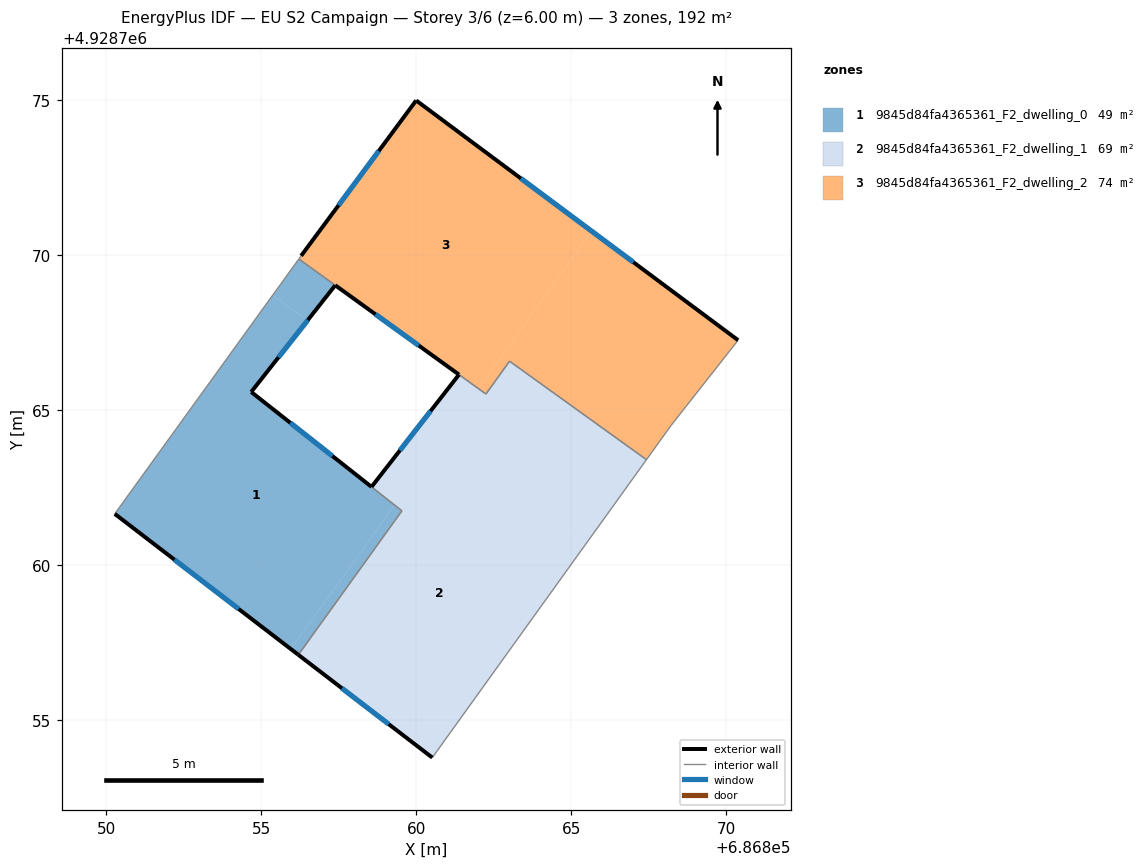
=== STOREY PLAN SPEC (per zone: floor XY polygon, exterior-wall plan segments, windows/doors) ===
zone 1: 9845d84fa4365361_F2_dwelling_0  (48.9 m²)
  floor: (686856.50, 4928767.89) (686854.68, 4928765.58) (686859.30, 4928761.93) (686855.96, 4928757.29) (686850.28, 4928761.65) (686855.37, 4928768.70)
  floor: (686859.30, 4928761.93) (686854.68, 4928765.58) (686859.54, 4928761.75) (686856.20, 4928757.10) (686855.96, 4928757.29)
  floor: (686857.38, 4928769.01) (686856.50, 4928767.89) (686855.37, 4928768.70) (686856.21, 4928769.86)
  exterior wall: (686850.28, 4928761.65) – (686856.20, 4928757.10)  [7.5 m]
    window: (686852.20, 4928760.17) – (686854.27, 4928758.58)  [2.7 m²]
  exterior wall: (686854.68, 4928765.58) – (686857.39, 4928769.01)  [4.4 m]
    window: (686855.56, 4928766.70) – (686856.50, 4928767.90)  [1.6 m²]
  exterior wall: (686858.56, 4928762.52) – (686854.68, 4928765.58)  [4.9 m]
    window: (686857.30, 4928763.51) – (686855.94, 4928764.58)  [1.8 m²]
  interior walls: 4
zone 2: 9845d84fa4365361_F2_dwelling_1  (69.2 m²)
  floor: (686865.44, 4928760.63) (686860.52, 4928753.79) (686856.20, 4928757.10) (686859.54, 4928761.75) (686859.30, 4928761.93) (686858.56, 4928762.52) (686860.09, 4928764.48)
  floor: (686867.42, 4928763.40) (686865.44, 4928760.63) (686860.09, 4928764.48) (686861.38, 4928766.14) (686862.25, 4928765.51) (686863.01, 4928766.57)
  exterior wall: (686856.20, 4928757.10) – (686860.52, 4928753.79)  [5.4 m]
    window: (686857.60, 4928756.02) – (686859.11, 4928754.87)  [2.0 m²]
  exterior wall: (686861.38, 4928766.14) – (686858.56, 4928762.52)  [4.6 m]
    window: (686860.46, 4928764.96) – (686859.48, 4928763.70)  [1.7 m²]
  interior walls: 6
zone 3: 9845d84fa4365361_F2_dwelling_2  (73.5 m²)
  floor: (686870.38, 4928767.25) (686868.21, 4928764.49) (686867.42, 4928763.40) (686863.01, 4928766.57) (686862.25, 4928765.51) (686861.69, 4928765.91) (686862.00, 4928765.69) (686865.65, 4928770.77)
  floor: (686865.65, 4928770.77) (686862.00, 4928765.69) (686856.22, 4928769.87) (686856.29, 4928769.97) (686860.00, 4928774.98)
  exterior wall: (686860.00, 4928774.98) – (686856.29, 4928769.97)  [6.2 m]
    window: (686858.79, 4928773.35) – (686857.50, 4928771.60)  [2.3 m²]
  exterior wall: (686870.38, 4928767.25) – (686860.00, 4928774.98)  [12.9 m]
    window: (686867.00, 4928769.76) – (686863.37, 4928772.46)  [4.7 m²]
  exterior wall: (686857.39, 4928769.02) – (686861.38, 4928766.14)  [4.9 m]
    window: (686858.69, 4928768.08) – (686860.08, 4928767.08)  [1.8 m²]
  interior walls: 7

=== DERIVED (storey summary) ===
Building: EU S2 Campaign
Storey: 3 of 6  (floor level z = 6.00 m)
Storey gross floor area: 191.7 m²
Zones on this storey: 3
  - 9845d84fa4365361_F2_dwelling_0: floor 48.9 m²; exterior wall 16.8 m (50.3 m²); 3 window(s) 6.2 m²; WWR 12.2%
  - 9845d84fa4365361_F2_dwelling_1: floor 69.2 m²; exterior wall 10.0 m (30.1 m²); 2 window(s) 3.7 m²; WWR 12.2%
  - 9845d84fa4365361_F2_dwelling_2: floor 73.5 m²; exterior wall 24.1 m (72.3 m²); 3 window(s) 8.8 m²; WWR 12.2%
Zone adjacency (shared interzone walls):
  - 9845d84fa4365361_F2_dwelling_0 ↔ 9845d84fa4365361_F2_dwelling_1
  - 9845d84fa4365361_F2_dwelling_0 ↔ 9845d84fa4365361_F2_dwelling_2
  - 9845d84fa4365361_F2_dwelling_1 ↔ 9845d84fa4365361_F2_dwelling_2